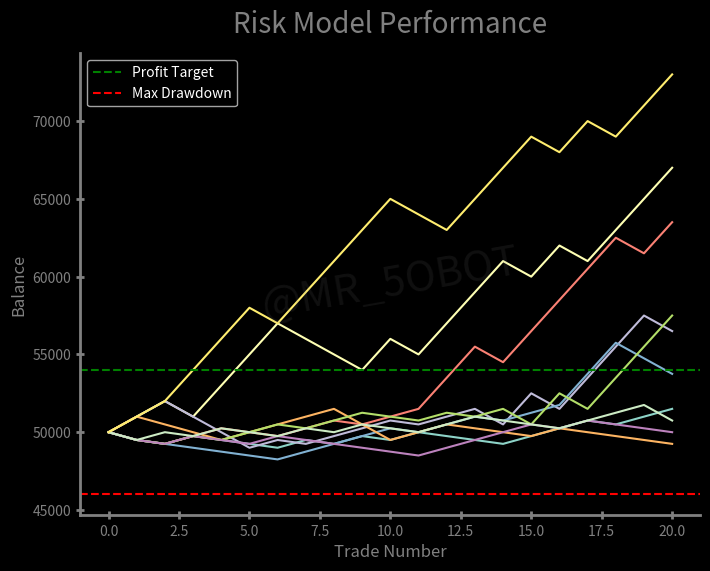

The script that saved this image:
import logging
import random

import matplotlib.pyplot as plt

logging.basicConfig(level=logging.INFO)  # Set logging level


# Function to control risk dynamically
def risk_reducer(virtual_balance, current_risk, increase_check, increase_risk, decrease_check, decrease_risk):
    if virtual_balance >= increase_check:
        return increase_risk
    elif virtual_balance <= decrease_check:
        return decrease_risk
    else:
        return current_risk


# Models simulations
def run_simulation():
    try:
        num_simulations = 10
        results = []
        worst_drawdown_all_sims = 0  # outside the loop to track it well

        for sim in range(num_simulations):
            logging.info(f"Starting simulation {sim + 1}")
            virtual_balance = initial_balance
            current_risk = risk_per_trade
            simulation_data = {"balances": [virtual_balance], "risks": [current_risk], "drawdowns": [0]}
            sim_max_drawdown = 0
            condition_met = False
            peak = initial_balance

            for trade in range(trades_to_pass):
                current_risk = risk_reducer(virtual_balance, current_risk, increase_check, increase_risk, decrease_check, decrease_risk)
                risk_amount = current_risk * initial_balance

                # Simulate trade outcome
                if random.random() < win_rate:
                    virtual_balance += reward_to_risk * risk_amount
                else:
                    virtual_balance -= risk_amount

                # Track drawdowns
                if virtual_balance > peak:
                    peak = virtual_balance  # Update peak if a new high is reached
                current_drawdown = (peak - virtual_balance) / peak if peak > 0 else 0
                sim_max_drawdown = max(sim_max_drawdown, current_drawdown)

                # Check for violations
                if virtual_balance >= initial_balance * (1 + profit_target) and not condition_met:
                    logging.info(f"Trade {trade + 1} - Balance: {virtual_balance:.2f}, Drawdown: {current_drawdown * 100:.2f}% [Target reached]")
                    condition_met = True
                if sim_max_drawdown >= max_overall_drawdown and not condition_met:
                    logging.info(f"Trade {trade + 1} - Balance: {virtual_balance:.2f}, Drawdown: {current_drawdown * 100:.2f}% [Max DD reached]")
                    condition_met = True

                # Log the balance and drawdown for each trade
                logging.info(f"Trade {trade + 1} - Balance: {virtual_balance:.2f}, Drawdown: {current_drawdown * 100:.2f}%")

                # Store simulation data
                simulation_data["balances"].append(virtual_balance)
                simulation_data["risks"].append(current_risk)
                simulation_data["drawdowns"].append(current_drawdown)

            # logging.info(f"[Worst drawdown sim: {sim + 1}]: {sim_max_drawdown * 100:.2f}%")
            worst_drawdown_all_sims = max(worst_drawdown_all_sims, sim_max_drawdown)

            results.append(simulation_data)

        # Log the worst drawdown across all simulations
        logging.info(f"[All Sims] Worst drawdown: {worst_drawdown_all_sims * 100:.2f}%")

        return results

    except Exception as e:
        logging.error(f"An error occurred: {e}")


def plotting(results):
    logging.info("Plotting the graph")
    plt.style.use("dark_background")
    plt.figure(figsize=(8, 6))
    ax = plt.gca()  # Get the current axis
    ax.set_title("Risk Model Performance", color="grey", fontsize=20, loc="center", pad=15)
    ax.set_xlabel("Trade Number", color="grey", fontsize=12)
    ax.set_ylabel("Balance", color="grey", fontsize=12)

    # plot balances
    for sim, data in enumerate(results):
        # ax.plot(data["balances"], label=f"Sim {sim + 1}")
        ax.plot(data["balances"])

    ax.axhline(
        initial_balance * (1 + profit_target),
        color="green",
        linestyle="--",
        label="Profit Target",
    )
    ax.axhline(
        initial_balance * (1 - max_overall_drawdown),
        color="red",
        linestyle="--",
        label="Max Drawdown",
    )
    # Customize spines and ticks
    ax.spines["right"].set_visible(False)
    ax.spines["top"].set_visible(False)
    ax.tick_params(axis="x", direction="inout", length=6, width=2, colors="grey")
    ax.tick_params(axis="y", direction="inout", length=6, width=2, colors="grey")
    ax.spines["bottom"].set_linewidth(2)
    ax.spines["left"].set_linewidth(2)
    ax.spines["bottom"].set_color("grey")
    ax.spines["left"].set_color("grey")
    # Add a watermark
    ax.text(
        0.5,
        0.5,  # X and Y position (relative, in axes coordinates)
        "@MR_5OBOT",  # Watermark text
        fontsize=30,  # Font size
        color="gray",  # Text color
        alpha=0.12,  # Transparency (0.0 to 1.0)
        ha="center",  # Horizontal alignment
        va="center",  # Vertical alignment
        rotation=10,  # Rotate text
        transform=ax.transAxes,  # Transform relative to the axes (0 to 1 range)
    )
    # Finalize plot
    ax.legend()
    plt.savefig("risk_model_performance.png")  # Save the figure
    plt.show()


# Example usage
if __name__ == "__main__":
    initial_balance = 50000
    profit_target = 0.08
    max_overall_drawdown = 0.08
    risk_per_trade = 0.01
    win_rate = 0.55
    reward_to_risk = 2.0
    trades_to_pass = 20

    # the model risk controllers
    increase_risk = 0.02
    increase_check = initial_balance * 1.03
    decrease_risk = 0.005
    decrease_check = initial_balance * 0.99

    results = run_simulation()

    if results:
        plotting(results)
    else:
        logging.error("No results to plot.")
